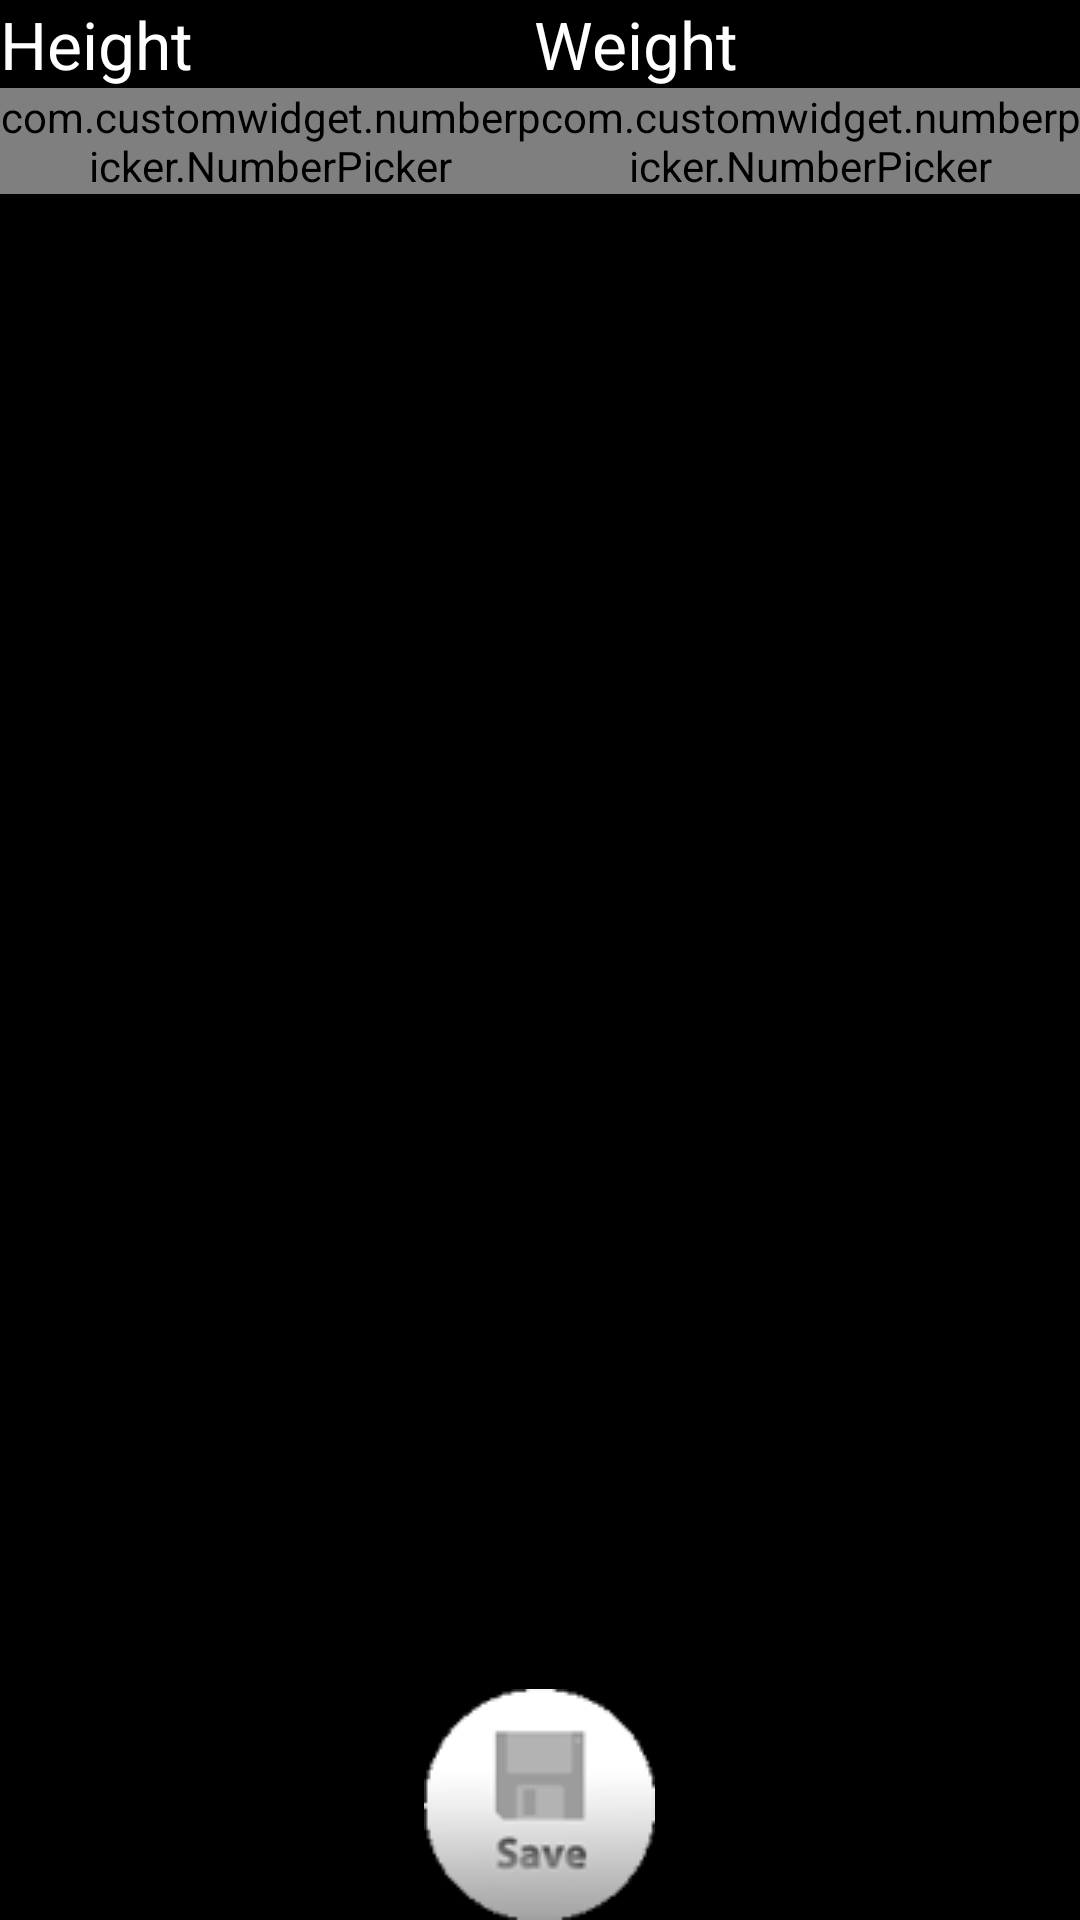

Layout XML and referenced resources for this Android screen:
<!-- AndroidManifest.xml: application theme ChipsStyle -->
<!-- res/layout/preferences.xml -->
<?xml version="1.0" encoding="utf-8"?>
<LinearLayout xmlns:android="http://schemas.android.com/apk/res/android"
    android:layout_width="fill_parent"
    android:layout_height="fill_parent"
    android:orientation="vertical" >
    
    <ScrollView
		android:layout_width="fill_parent"
		android:layout_weight="0" android:layout_height="wrap_content">

    <LinearLayout
        android:layout_width="match_parent"
        android:layout_height="wrap_content"
        android:orientation="vertical" android:id="@+id/preferencesEditGroup" android:layout_weight="1">
        <LinearLayout android:layout_width="match_parent" android:layout_height="wrap_content" android:layout_weight="1" android:id="@+id/pickerTitleGroup">
            <TextView android:layout_width="wrap_content" android:layout_height="wrap_content" android:textAppearance="?android:attr/textAppearanceLarge" android:layout_weight="1" android:id="@+id/heightTitle" android:text="@string/heightTitle"></TextView>
            <TextView android:layout_width="wrap_content" android:layout_height="wrap_content" android:layout_weight="1" android:textAppearance="?android:attr/textAppearanceLarge" android:id="@+id/weightTitle" android:text="@string/weightTitle"></TextView>
        </LinearLayout>
        <LinearLayout android:layout_width="match_parent" android:layout_height="wrap_content" android:id="@+id/pickerGroup">
            <com.customwidget.numberpicker.NumberPicker android:layout_weight="1" android:layout_width="wrap_content" android:layout_height="wrap_content" android:id="@+id/heightPicker"></com.customwidget.numberpicker.NumberPicker>
            <com.customwidget.numberpicker.NumberPicker android:layout_weight="1" android:layout_width="wrap_content" android:layout_height="wrap_content" android:id="@+id/weightPicker"></com.customwidget.numberpicker.NumberPicker>
        </LinearLayout>
	
	</LinearLayout>
	</ScrollView>
    <LinearLayout android:orientation="vertical" android:layout_height="wrap_content" android:layout_width="match_parent" android:id="@+id/padLayout" android:layout_weight="1"></LinearLayout>
    <LinearLayout android:id="@+id/preferencesBottomButtonGroup" android:layout_height="wrap_content" android:layout_width="match_parent" android:orientation="vertical" android:layout_weight="1" android:gravity="bottom">
        <ImageButton android:background="@android:color/transparent" android:id="@+id/saveButton" android:src="@drawable/save_button" android:layout_gravity="center" android:layout_height="wrap_content" android:layout_width="wrap_content" android:onClick="saveStatisticsClicked"></ImageButton>
    </LinearLayout>
</LinearLayout>
<!-- resources referenced by this layout -->
<resources>
  <!-- drawable save_button (drawable-mdpi) -->
  <?xml version="1.0" encoding="utf-8"?>
   <selector xmlns:android="http://schemas.android.com/apk/res/android">
       <item android:state_pressed="true"
             android:drawable="@drawable/save_pressed" /> 
       <item android:state_focused="true"
             android:drawable="@drawable/save_pressed" /> 
       <item android:drawable="@drawable/save_normal" /> 
   </selector>
  <string name="heightTitle">Height</string>
  <string name="weightTitle">Weight</string>
  <style name="ChipsStyle" parent="@android:style/Theme.NoTitleBar">
      
      </style>
  <!-- drawable save_pressed: png bitmap (drawable-mdpi, 6158 bytes) -->
  <!-- drawable save_normal: png bitmap (drawable-mdpi, 5746 bytes) -->
</resources>
